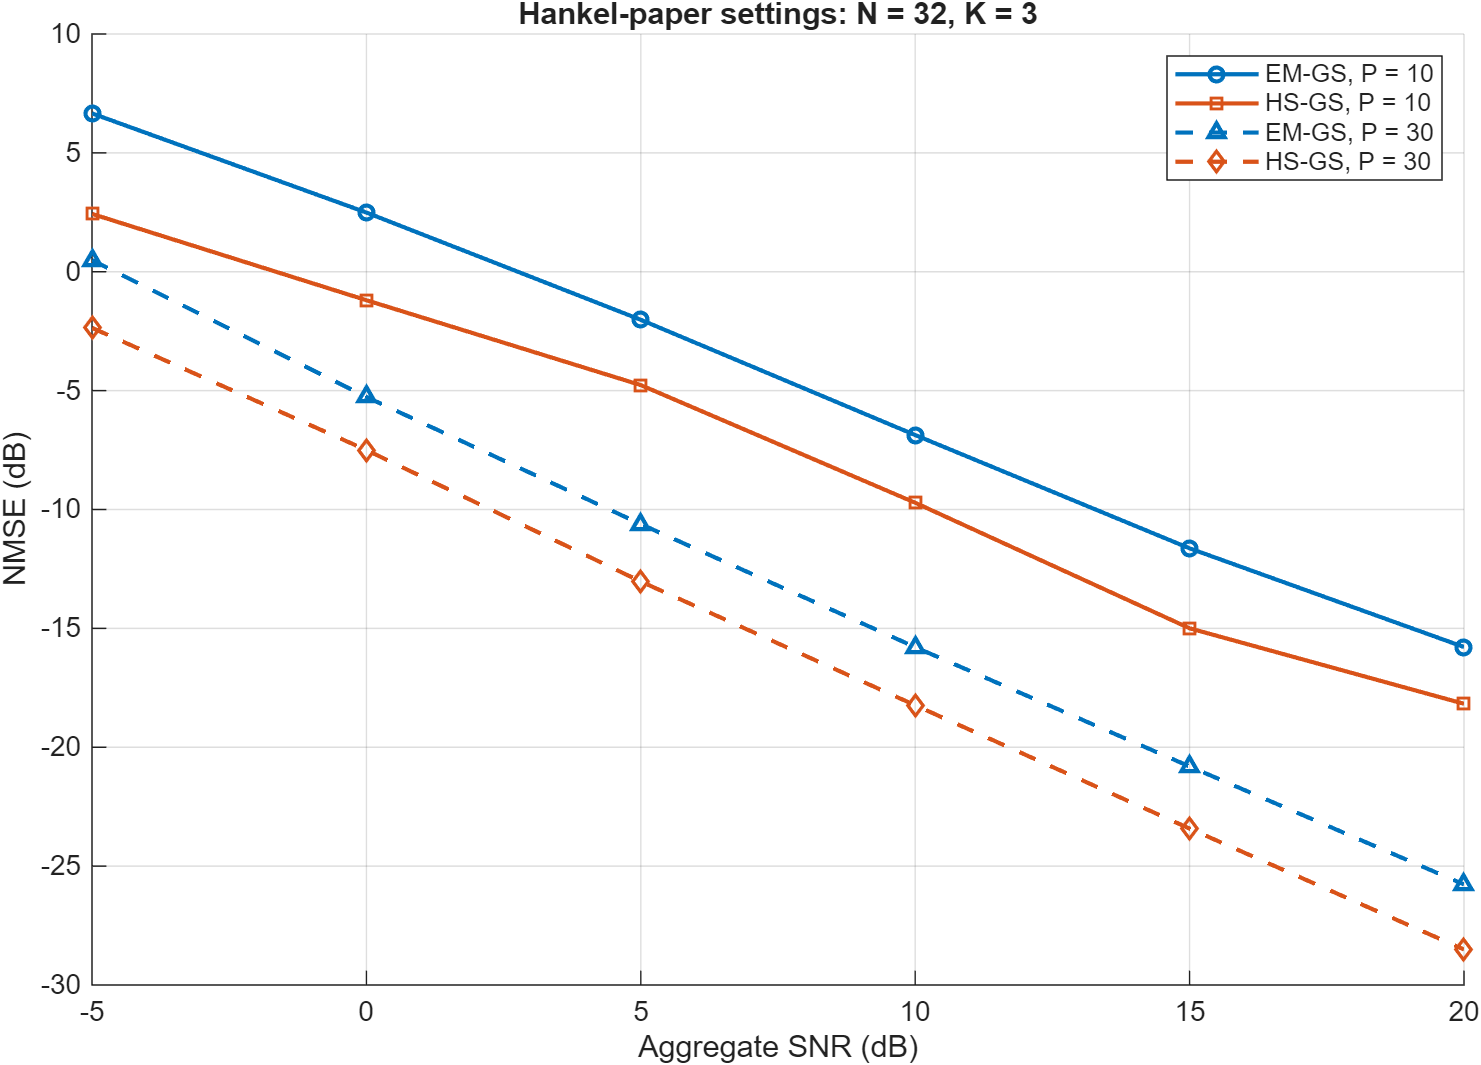

Source data for this figure (header and first rows):
P, SNR_dB, EMGS_NMSE_dB, HSGS_NMSE_dB, EMGS_CI_low_dB, EMGS_CI_high_dB, HSGS_CI_low_dB, HSGS_CI_high_dB, MeanSelectedRank
10, -5, 6.662, 2.434, 6.469, 6.85, 2.087, 2.821, 1.855
10, 0, 2.491, -1.197, 2.287, 2.681, -1.488, -0.8969, 2.38
10, 5, -2.021, -4.767, -2.236, -1.769, -5.153, -4.393, 4.085
10, 10, -6.869, -9.717, -7.131, -6.611, -10.23, -9.231, 5.53
10, 15, -11.63, -15, -12.01, -11.26, -15.48, -14.51, 5.98
10, 20, -15.78, -18.17, -16.4, -15.17, -19.18, -17.2, 6.16
30, -5, 0.486, -2.36, 0.3798, 0.5951, -2.558, -2.176, 2.64
30, 0, -5.267, -7.5, -5.37, -5.16, -7.698, -7.274, 4.38
30, 5, -10.62, -13.03, -10.72, -10.51, -13.25, -12.81, 5.145
30, 10, -15.79, -18.23, -15.88, -15.7, -18.45, -18.03, 5.585
30, 15, -20.81, -23.42, -20.92, -20.71, -23.63, -23.24, 5.875
30, 20, -25.77, -28.51, -25.87, -25.67, -28.69, -28.33, 5.82
